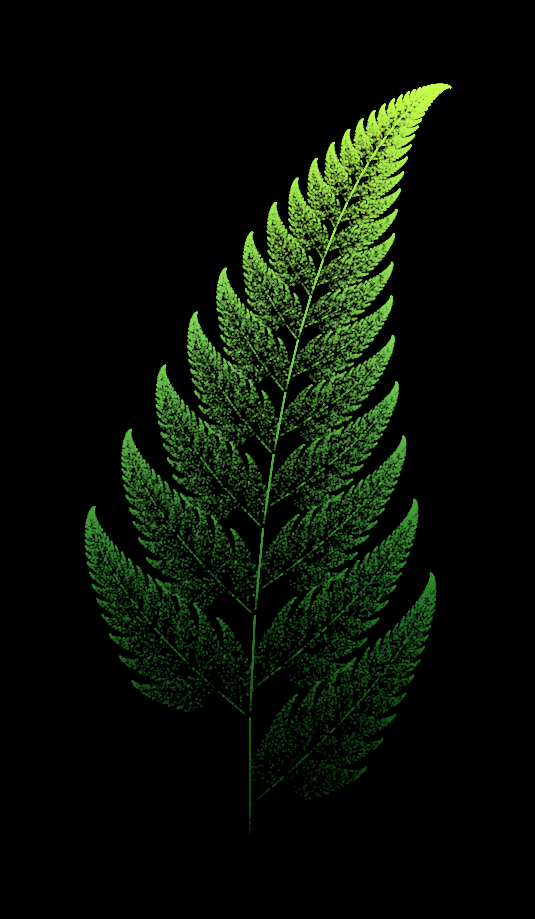
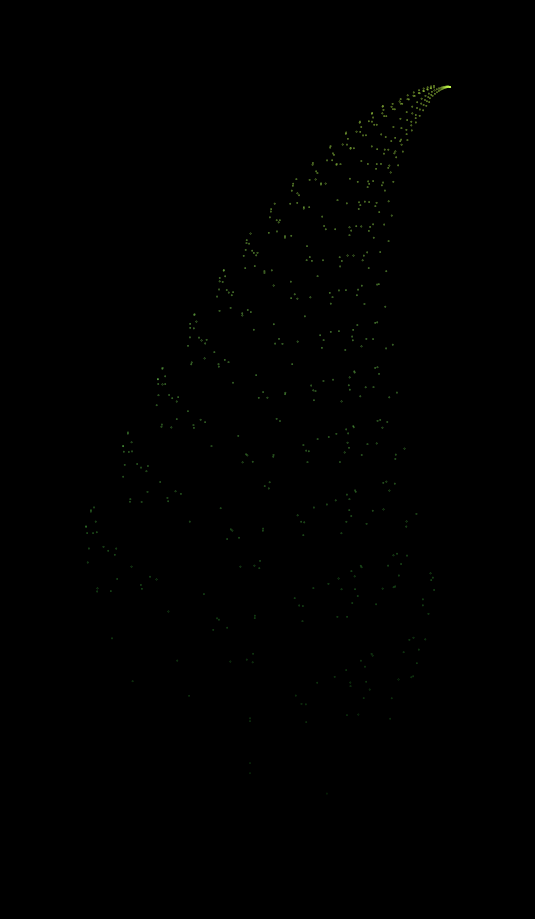

Write the Python code that produced these figures, in order. (Note: this script raises an exception after producing the figures.)
# The Barnsely Fern is generated using the "chaos game".
# at each step we pick one of 4 affine transformations (chosen with fixed
# probabilities that mimic how real ferns branch and grow) and apply it
# to the current point. Repeating this tens of thousands of times traces
# out a self-similar fern shape, purely from simple linear algebra.


import numpy as np
import matplotlib.pyplot as plt
import matplotlib.animation as animation
from matplotlib.colors import LinearSegmentedColormap


# 1. Generate the fern points via the chaos game


# Each transformation is an affine map: (x, y) -> (a*x + b*y + e, c*x + d*y + f)
# probabilities sum to 1.0 and are tuned so the fern looks "right"
#   f1: stem                     (prob 1%)
#   f2: successively smaller leaflets (prob 85%)
#   f3: left leaflet              (prob 7%)
#   f4: right leaflet             (prob 7%)


TRANSFORMS = [
    # a,     b,     c,    d,     e,    f
    (0.00,  0.00,  0.00, 0.16,  0.00, 0.00),   # f1 - stem
    (0.85,  0.04, -0.04, 0.85,  0.00, 1.60),   # f2 - main leaflets
    (0.20, -0.26,  0.23, 0.22,  0.00, 1.60),   # f3 - left leaflet
    (-0.15, 0.28,  0.26, 0.24,  0.00, 0.44),   # f4 - right leaflet
]
PROBABILITIES = [0.01, 0.85, 0.07, 0.07]


def generate_fern(n_points: int = 60_000, seed: int = 42) -> np.ndarray:
    """Generate n_points (x, y) coordinates that trace out a Barnsley Fern."""
    rng = np.random.default_rng(seed)
    choices = rng.choice(len(TRANSFORMS), size=n_points, p=PROBABILITIES)

    points = np.zeros((n_points, 2), dtype=np.float64)
    x, y = 0.0, 0.0
    for i, t_idx in enumerate(choices):
        a, b, c, d, e, f = TRANSFORMS[t_idx]
        x, y = a * x + b * y + e, c * x + d * y + f
        points[i] = (x, y)
    return points



# 2. Colour mapping — gradient from deep forest green (base) to bright
#    lime tips, driven by each point's height (y value)


FERN_CMAP = LinearSegmentedColormap.from_list(
    "fern", ["#0b3d0b", "#2e8b2e", "#7ed957", "#c6ff4d"]
)


def colours_for(points: np.ndarray) -> np.ndarray:
    y = points[:, 1]
    norm = (y - y.min()) / (y.max() - y.min())
    return FERN_CMAP(norm)



# 3. Static render 

def render_static(points: np.ndarray, colours: np.ndarray, out_path: str) -> None:
    fig, ax = plt.subplots(figsize=(7, 9), facecolor="black")
    ax.set_facecolor("black")
    ax.scatter(points[:, 0], points[:, 1], s=0.2, c=colours, marker=".")
    ax.set_xlim(points[:, 0].min() - 1, points[:, 0].max() + 1)
    ax.set_ylim(points[:, 1].min() - 1, points[:, 1].max() + 1)
    ax.set_aspect("equal")
    ax.axis("off")
    fig.tight_layout(pad=0)
    fig.savefig(out_path, dpi=200, facecolor="black")
    plt.close(fig)



# 4. Animated growth render 


def render_animation(
    points: np.ndarray,
    colours: np.ndarray,
    out_path_mp4: str,
    out_path_gif: str | None = None,
    points_per_frame: int = 600,
    fps: int = 30,
) -> None:
    fig, ax = plt.subplots(figsize=(7, 9), facecolor="black")
    ax.set_facecolor("black")
    ax.set_xlim(points[:, 0].min() - 1, points[:, 0].max() + 1)
    ax.set_ylim(points[:, 1].min() - 1, points[:, 1].max() + 1)
    ax.set_aspect("equal")
    ax.axis("off")
    fig.tight_layout(pad=0)

    scat = ax.scatter([], [], s=0.2, marker=".")
    n_frames = int(np.ceil(len(points) / points_per_frame))

    def update(frame):
        end = min((frame + 1) * points_per_frame, len(points))
        scat.set_offsets(points[:end])
        scat.set_color(colours[:end])
        return (scat,)

    anim = animation.FuncAnimation(
        fig, update, frames=n_frames, interval=1000 / fps, blit=True
    )

    anim.save(out_path_mp4, writer=animation.FFMpegWriter(fps=fps, bitrate=2400))
    if out_path_gif:
        # Fewer frames for a lighter-weight gif (README preview only)
        anim.save(out_path_gif, writer=animation.PillowWriter(fps=fps // 2))
    plt.close(fig)


if __name__ == "__main__":
    N_POINTS = 60_000
    pts = generate_fern(N_POINTS)
    cols = colours_for(pts)

    render_static(pts, cols, "fern_static.png")
    render_animation(pts, cols, "fern_growth.mp4", "fern_growth.gif")

    print(f"Generated {N_POINTS} points.")
    print("Saved: fern_static.png, fern_growth.mp4, fern_growth.gif")
